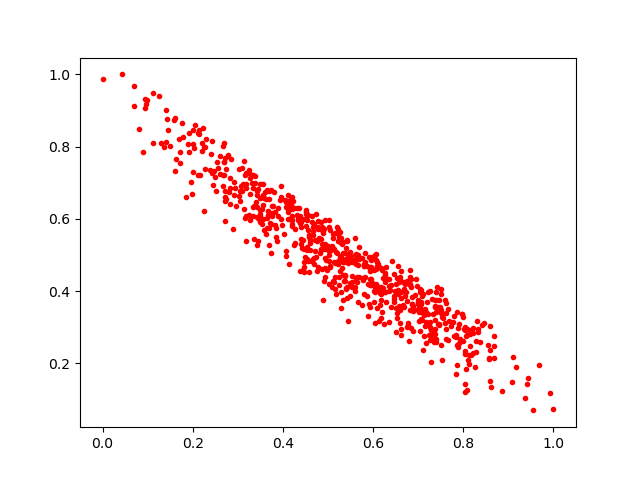

Data behind this chart, as committed beside it:
0.7155913, 0.30221733
0.5926, 0.4663
0.414, 0.4738
0.3091, 0.676
0.6516, 0.2858
0.2571, 0.7409
0.5896, 0.3323
0.5323, 0.4436
0.5656, 0.499
0.4334, 0.5961
0.5601, 0.4102
0.5818, 0.4814
0.7271, 0.3138
0.7403, 0.3419
0.5203, 0.577
0.6077, 0.3521
0.5142, 0.5156
0.8138, 0.2225
0.8034, 0.3009
0.6149, 0.3943
0.1611, 0.8781
0.5076, 0.5219
0.7412, 0.4103
0.8047, 0.1415
0.6074, 0.5021
0.5241, 0.4157
0.4811, 0.5465
0.3131, 0.6267
0.4211, 0.6076
0.6458, 0.3877
0.5343, 0.3766
0.2665, 0.6921
0.7608, 0.2952
0.567, 0.3708
0.4595, 0.5423
0.7176, 0.2562
0.8211, 0.2968
0.6707, 0.3858
0.5642, 0.5003
0.7074, 0.3873
0.6029, 0.457
0.706, 0.3218
0.4399, 0.5305
0.6097, 0.4704
0.3667, 0.6108
0.7839, 0.2771
0.4694, 0.4927
0.5215, 0.4822
0.3658, 0.6798
0.6489, 0.3989
0.4699, 0.4738
0.7861, 0.2517
0.729, 0.2942
0.5098, 0.4115
0.6256, 0.4238
0.4926, 0.4381
0.5923, 0.4551
0.2803, 0.6742
0.5595, 0.4996
0.7924, 0.2663
0.7049, 0.2883
... 642 more rows
